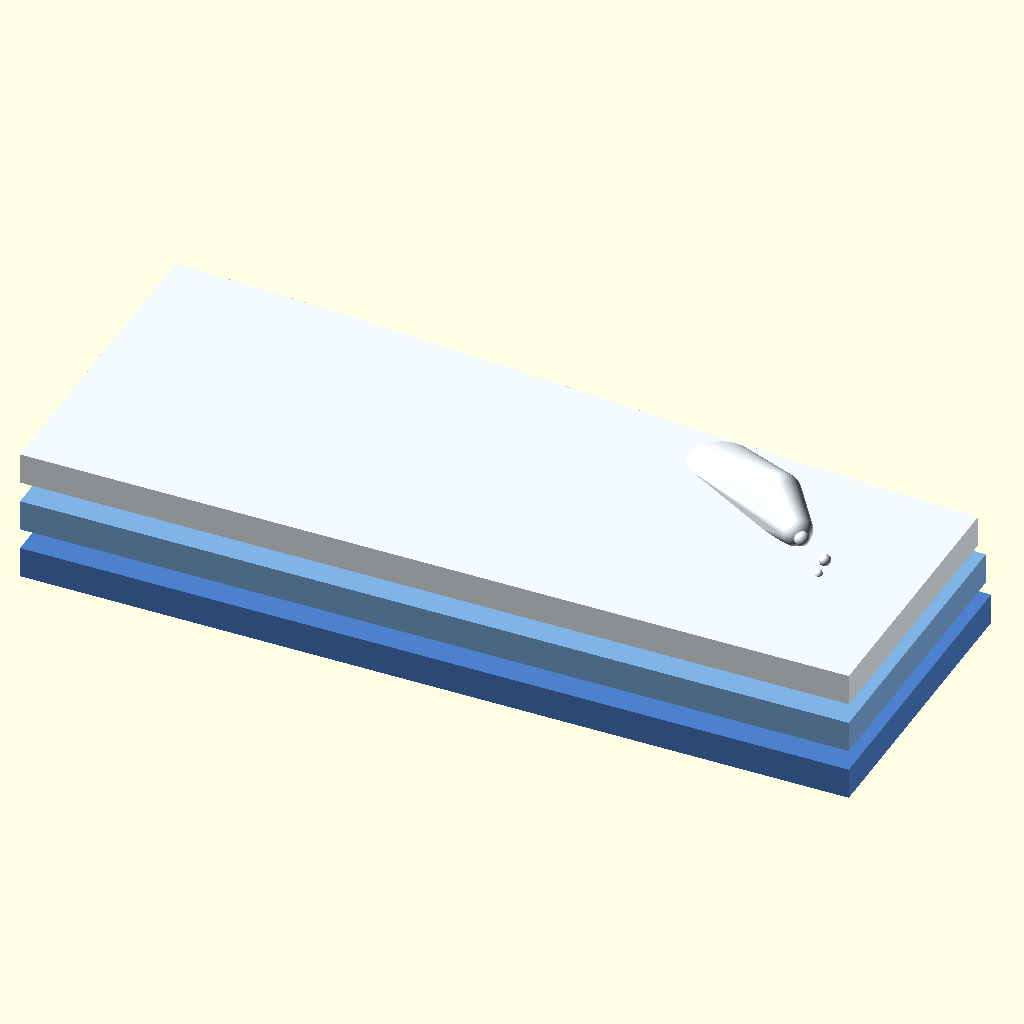
Cell 1 — every parameter at its default value.
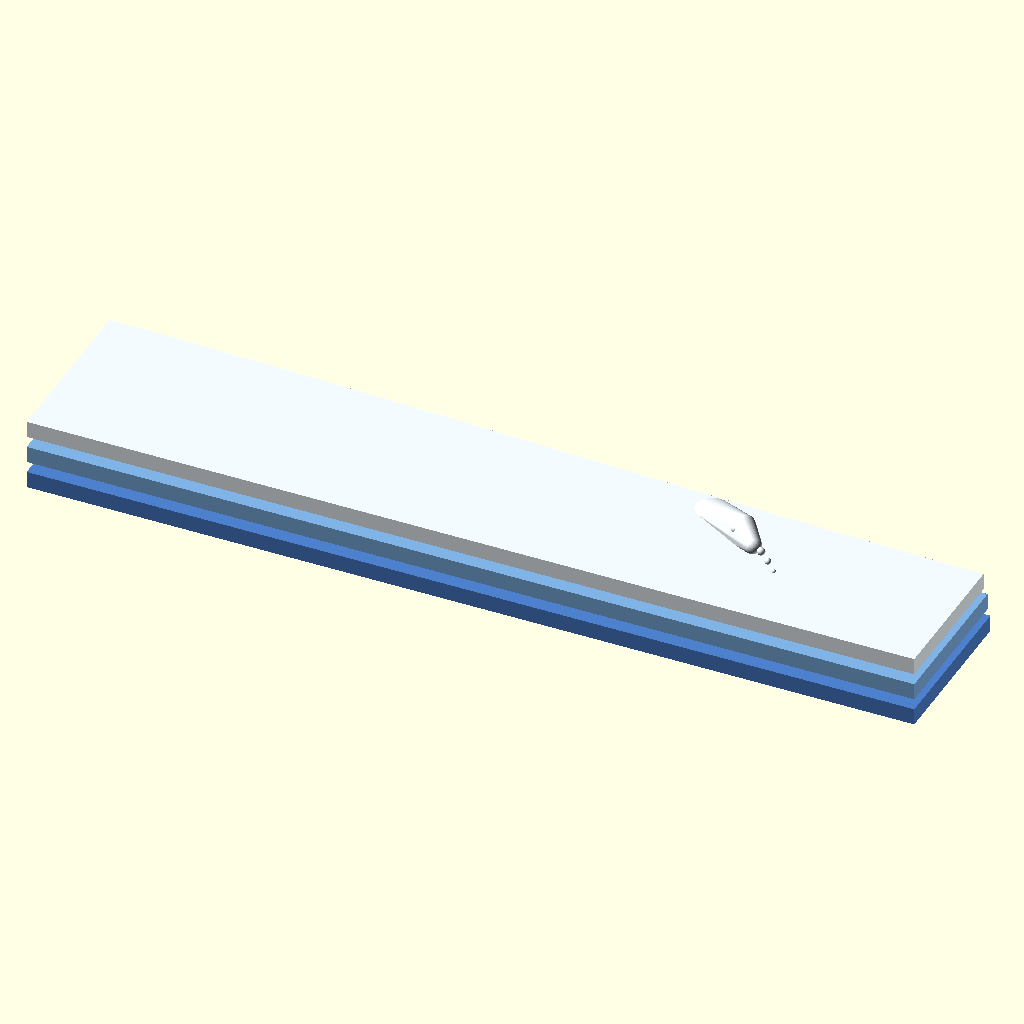
Cell 2: the same model with WAVE_WIDTH = 160.
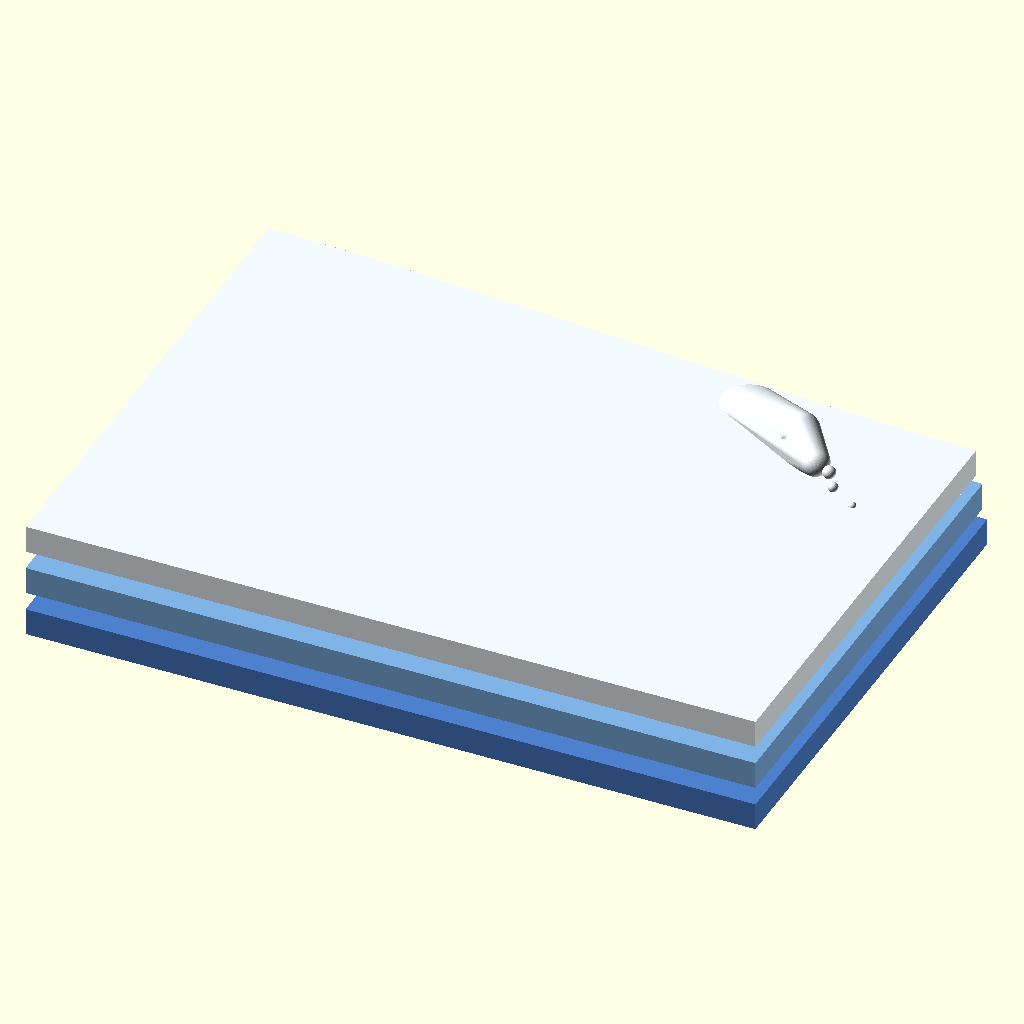
Cell 3 — WAVE_DEPTH set to 100, the other parameters unchanged.
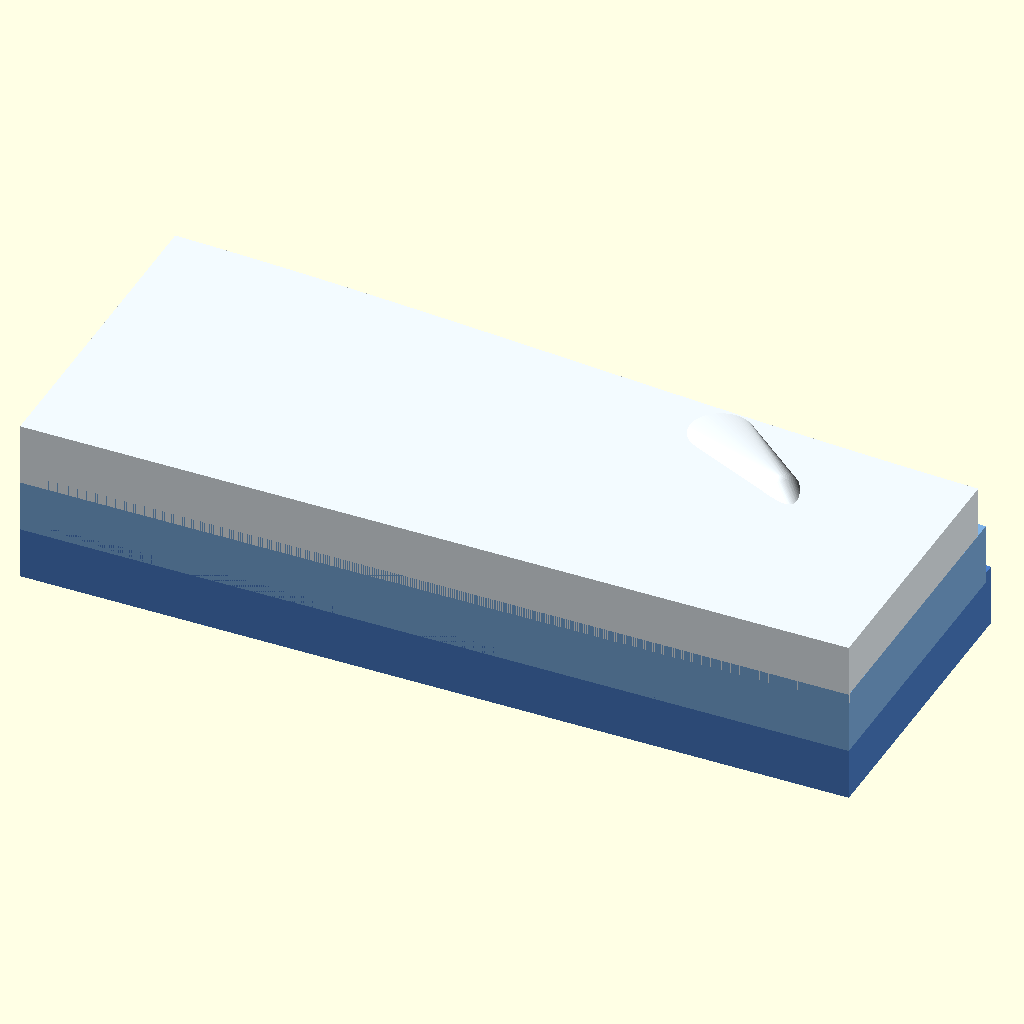
Cell 4 — LAYER_THICKNESS set to 6, the other parameters unchanged.
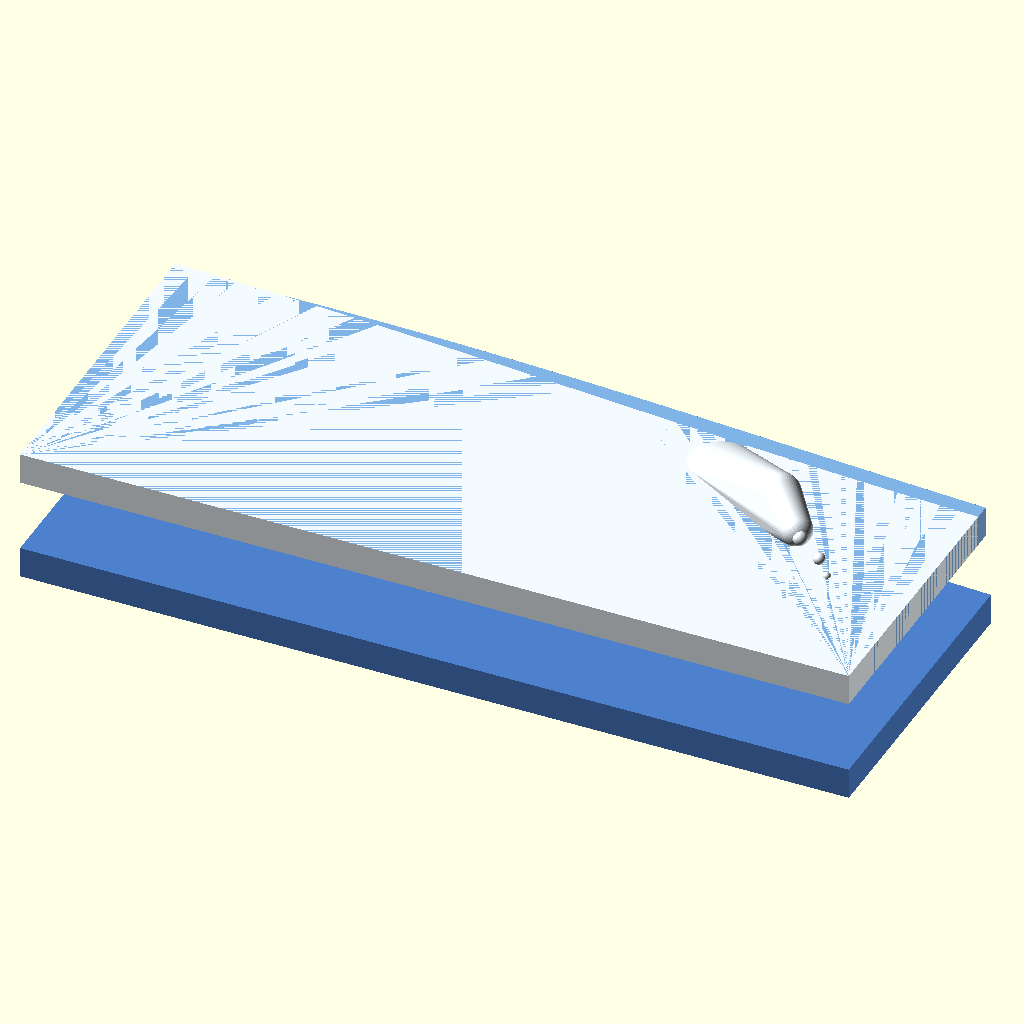
Cell 5: the same model with L2_Z = 10.
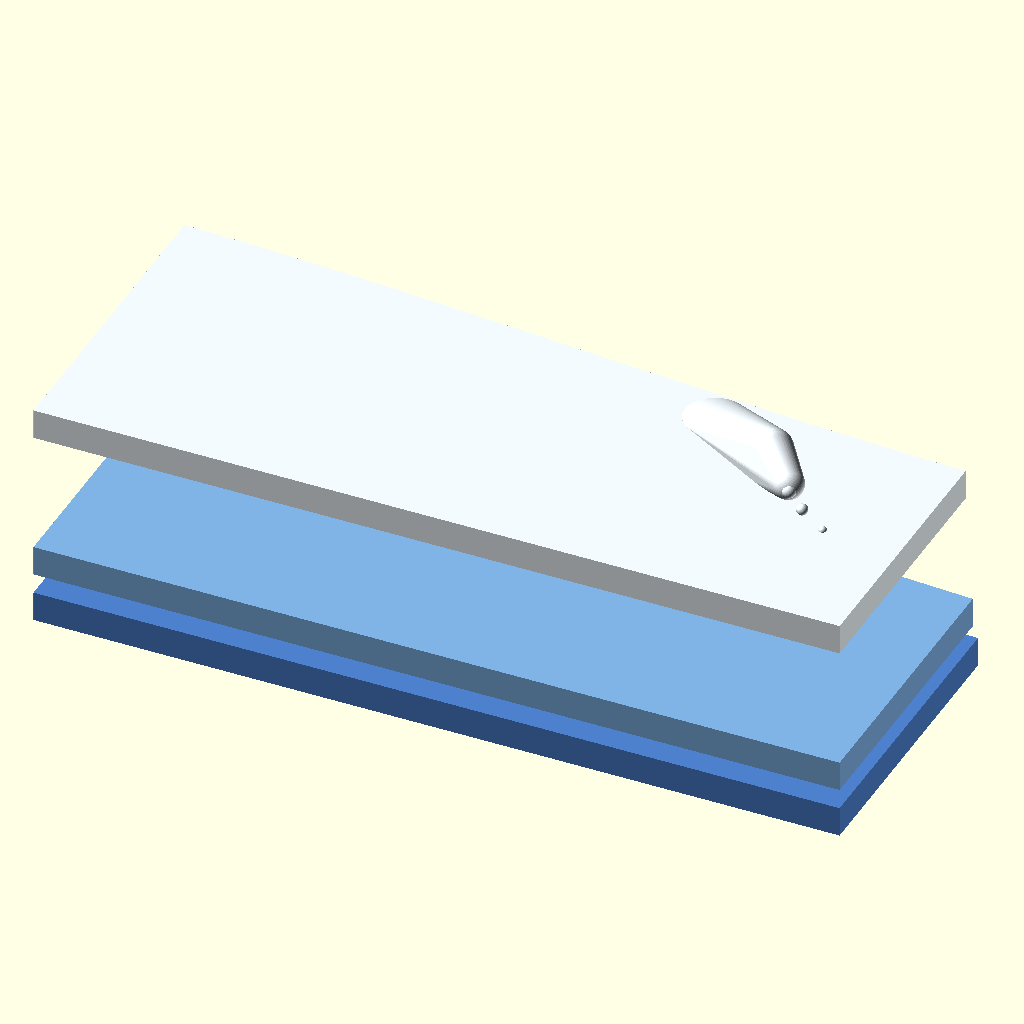
Cell 6: the same model with L3_Z = 20.
All cells are drawn from the same view direction (rotation 55°, 0°, 25°, orthographic, colour scheme Cornfield), but the view is re-fitted for each cell, so position and scale can differ between cells as well as the parameter.
The OpenSCAD source (3d_design_agent/components/cliff_waves/cliff_waves_standalone.scad):
// ============================================
// CLIFF WAVE LAYERS - Static Breaking Wave
// Starry Night Kinetic Sculpture Component
// ============================================
// 3 layered wave shapes for cliff "breaking wave" zone
// MORE DRAMATIC profile than ocean waves
// Color gradient: medium blue to white foam
// STATIC - no animation
// ============================================

$fn = 64;

// === DIMENSIONS ===
WAVE_WIDTH = 80;      // X dimension
WAVE_DEPTH = 50;      // Y dimension
LAYER_THICKNESS = 3;  // Each layer

// Layer Z positions
L1_Z = 0;
L2_Z = 5;
L3_Z = 10;

// === COLORS ===
COLOR_L1 = [0.3, 0.5, 0.8];      // Medium blue (base)
COLOR_L2 = [0.5, 0.7, 0.9];      // Light blue (mid)
COLOR_L3 = [0.95, 0.98, 1.0];   // White foam (top)

// === WAVE PROFILE PARAMETERS ===
// Multi-frequency for turbulent effect
AMP1 = 4;     // Primary amplitude
AMP2 = 2;     // Secondary turbulence
AMP3 = 1.5;   // Low-frequency swell

FREQ1 = 0.15; // Primary frequency
FREQ2 = 0.25; // Secondary frequency
FREQ3 = 0.08; // Swell frequency

// Breaking curl parameters (L3 only)
CURL_HEIGHT = 5;
CURL_OVERHANG = 8;

// ============================================
// TURBULENT WAVE PROFILE FUNCTION
// Combines multiple sine waves for dramatic effect
// ============================================
function turbulent_wave(x, phase=0) =
    AMP1 * sin(x * FREQ1 * 360/WAVE_WIDTH + phase) +
    AMP2 * sin(x * FREQ2 * 1.7 * 360/WAVE_WIDTH + phase * 1.3) +
    AMP3 * sin(x * FREQ3 * 0.5 * 360/WAVE_WIDTH + phase * 0.7);

// ============================================
// WAVE LAYER MODULE - Base turbulent shape
// ============================================
module wave_layer_base(layer_num=1) {
    // Phase offset per layer for visual variety
    phase = layer_num * 30;

    // Generate wave profile points
    points = [
        for (x = [0:2:WAVE_WIDTH])
            [x, turbulent_wave(x, phase) + WAVE_DEPTH/2]
    ];

    // Complete polygon with base
    full_points = concat(
        [[0, 0]],
        points,
        [[WAVE_WIDTH, 0]]
    );

    linear_extrude(height = LAYER_THICKNESS)
        polygon(full_points);
}

// ============================================
// LAYER 1 - Base Wave (Medium Blue)
// ============================================
module cliff_wave_L1() {
    color(COLOR_L1)
    translate([0, 0, L1_Z])
    wave_layer_base(1);
}

// ============================================
// LAYER 2 - Mid Foam (Light Blue)
// Slightly more turbulent profile
// ============================================
module cliff_wave_L2() {
    color(COLOR_L2)
    translate([0, 0, L2_Z])
    wave_layer_base(2);
}

// ============================================
// LAYER 3 - Top Foam with Breaking Curl
// Most dramatic - includes curl effect
// ============================================
module cliff_wave_L3() {
    color(COLOR_L3)
    translate([0, 0, L3_Z]) {
        // Main wave layer
        wave_layer_base(3);

        // Breaking wave curl at leading edge
        translate([WAVE_WIDTH * 0.7, WAVE_DEPTH/2, 0])
        breaking_curl();
    }
}

// ============================================
// BREAKING CURL - Foam spray effect
// Creates the iconic breaking wave curl
// ============================================
module breaking_curl() {
    // Curved overhang representing breaking wave
    hull() {
        // Base connection
        translate([0, 0, 0])
        cylinder(h=LAYER_THICKNESS, r=3);

        // Curl peak - forward and up
        translate([CURL_OVERHANG, -5, CURL_HEIGHT])
        sphere(r=2);

        // Spray tip
        translate([CURL_OVERHANG + 3, -8, CURL_HEIGHT - 1])
        sphere(r=1.5);
    }

    // Additional foam spray particles
    for (i = [0:4]) {
        translate([
            CURL_OVERHANG + i*2 + rands(-1,1,1)[0],
            -6 - i*1.5,
            CURL_HEIGHT - i*0.5
        ])
        sphere(r = 1 - i*0.15);
    }
}

// ============================================
// COMPLETE ASSEMBLY - All 3 layers stacked
// ============================================
module cliff_waves_assembly() {
    cliff_wave_L1();
    cliff_wave_L2();
    cliff_wave_L3();
}

// ============================================
// RENDER PREVIEW
// ============================================
cliff_waves_assembly();

// ============================================
// COMPONENT INFO
// ============================================
// File: cliff_waves_standalone.scad
// Purpose: Static breaking wave decoration
// Layers: 3 (L1=base blue, L2=light blue, L3=white foam)
// Dimensions: 80mm x 50mm x 13mm total
// Animation: NONE (static)
// Print: See cliff_waves_print_parts.scad
// ============================================
Customizer parameters (derived from the source; name, type, default, range or options):
WAVE_WIDTH: number, default 80
WAVE_DEPTH: number, default 50
LAYER_THICKNESS: number, default 3
L1_Z: number, default 0
L2_Z: number, default 5
L3_Z: number, default 10
COLOR_L1: vector, default [0.3, 0.5, 0.8]
COLOR_L2: vector, default [0.5, 0.7, 0.9]
COLOR_L3: vector, default [0.95, 0.98, 1]
AMP1: number, default 4
AMP2: number, default 2
AMP3: number, default 1.5
FREQ1: number, default 0.15
FREQ2: number, default 0.25
FREQ3: number, default 0.08
CURL_HEIGHT: number, default 5
CURL_OVERHANG: number, default 8
